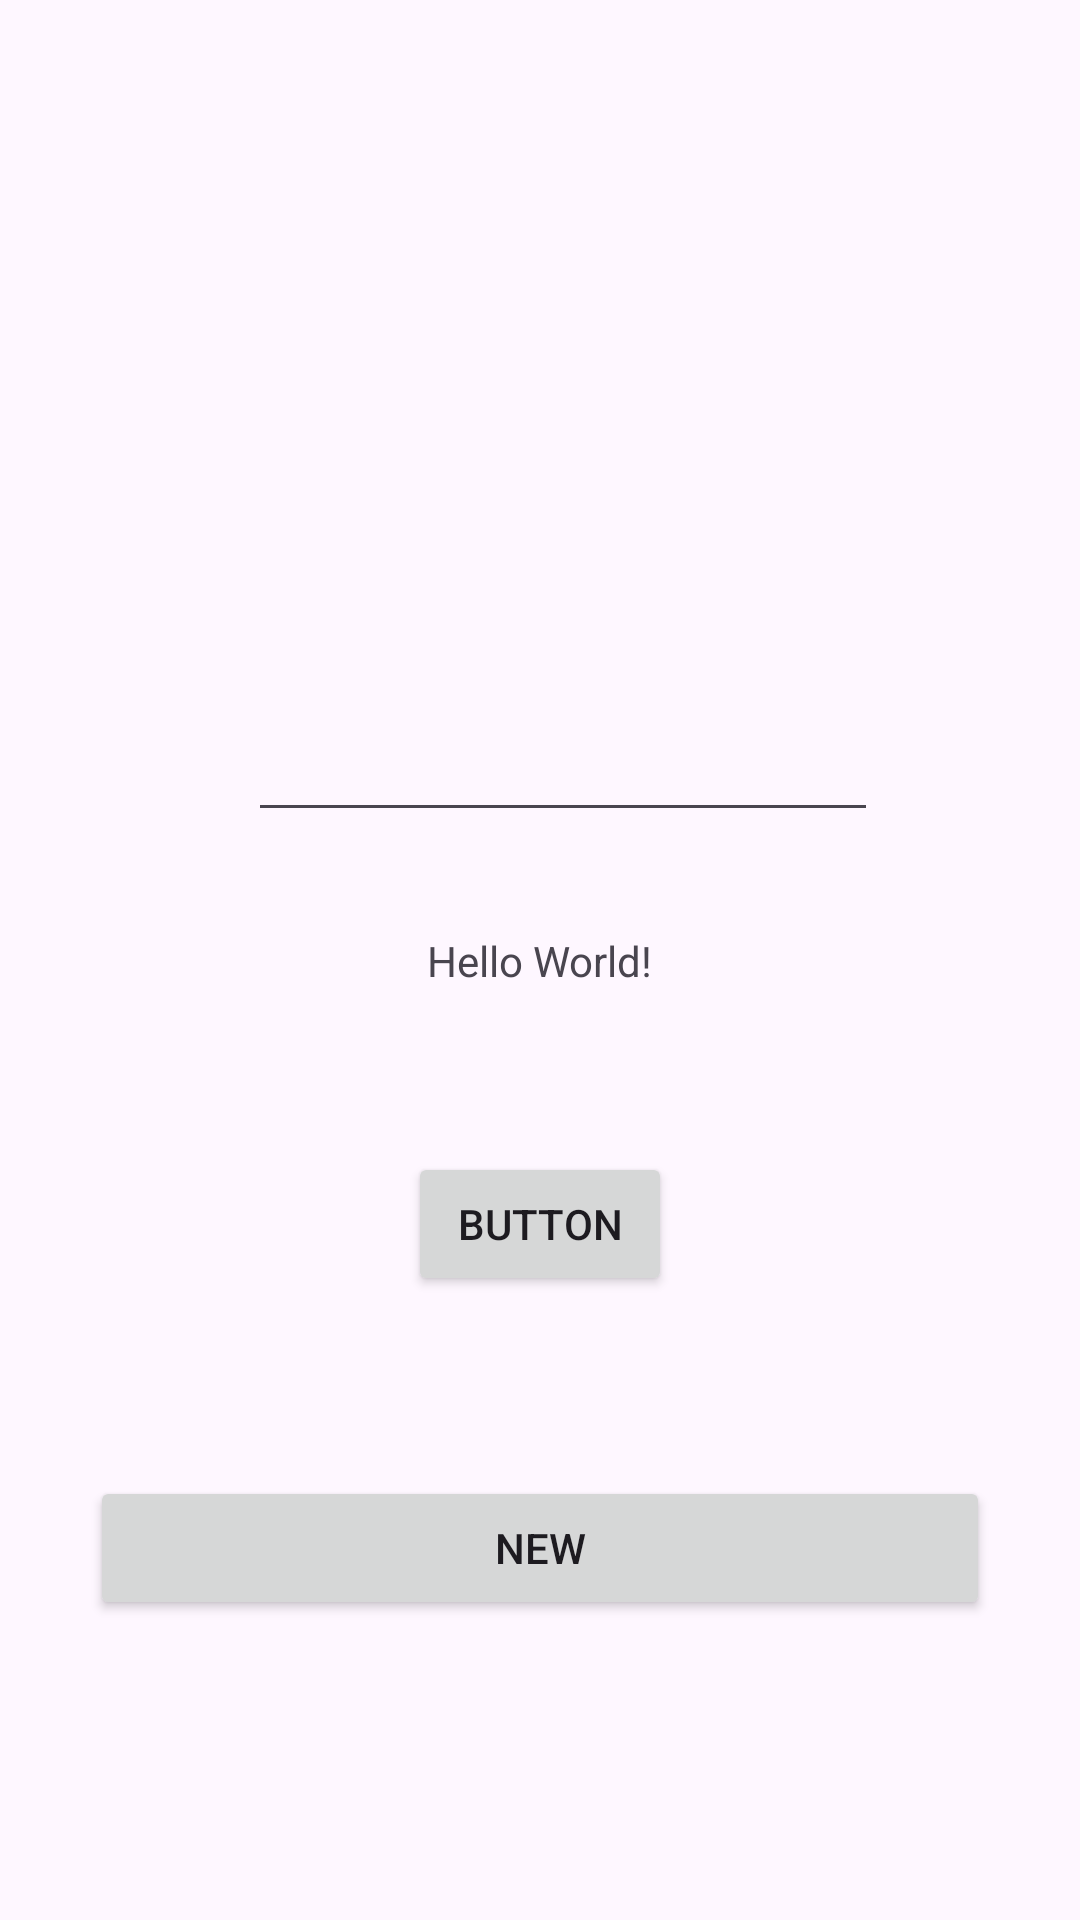

Reconstruct the res/layout file that produces this screen, plus the resources it refers to.
<!-- AndroidManifest.xml: application theme Theme.Evidences -->
<!-- res/layout/activity_main.xml -->
<?xml version="1.0" encoding="utf-8"?>
<androidx.constraintlayout.widget.ConstraintLayout xmlns:android="http://schemas.android.com/apk/res/android"
    xmlns:app="http://schemas.android.com/apk/res-auto"
    xmlns:tools="http://schemas.android.com/tools"
    android:layout_width="match_parent"
    android:layout_height="match_parent"
    tools:context=".MainActivity">

    <TextView
        android:id="@+id/textWorld"
        android:layout_width="wrap_content"
        android:layout_height="wrap_content"
        android:text="Hello World!"
        app:layout_constraintBottom_toBottomOf="parent"
        app:layout_constraintEnd_toEndOf="parent"
        app:layout_constraintStart_toStartOf="parent"
        app:layout_constraintTop_toTopOf="parent" />

    <EditText
        android:id="@+id/Fullname"
        android:layout_width="wrap_content"
        android:layout_height="wrap_content"
        android:layout_marginTop="236dp"
        android:autoSizeMinTextSize="5dp"
        android:autoSizeTextType="none"
        android:ems="10"
        android:inputType="text"
        tools:text="Full Name"
        app:layout_constraintEnd_toEndOf="parent"
        app:layout_constraintHorizontal_bias="0.552"
        app:layout_constraintStart_toStartOf="parent"
        app:layout_constraintTop_toTopOf="parent" />

    <Button
        android:id="@+id/btnView"
        android:layout_width="wrap_content"
        android:layout_height="wrap_content"
        android:layout_marginBottom="208dp"
        android:text="Button"
        app:layout_constraintBottom_toBottomOf="parent"
        app:layout_constraintEnd_toEndOf="parent"
        app:layout_constraintStart_toStartOf="parent" />

    <Button
        android:id="@+id/btnView2"
        android:layout_width="wrap_content"
        android:layout_height="wrap_content"
        android:layout_marginTop="60dp"
        android:width="300dp"
        android:text="New"
        app:layout_constraintEnd_toEndOf="parent"
        app:layout_constraintStart_toStartOf="parent"
        app:layout_constraintTop_toBottomOf="@+id/btnView" />

</androidx.constraintlayout.widget.ConstraintLayout>
<!-- resources referenced by this layout -->
<resources>
  <style name="Theme.Evidences" parent="Base.Theme.Evidences" />
  <style name="Base.Theme.Evidences" parent="Theme.Material3.DayNight.NoActionBar">
          
          
      </style>
</resources>
